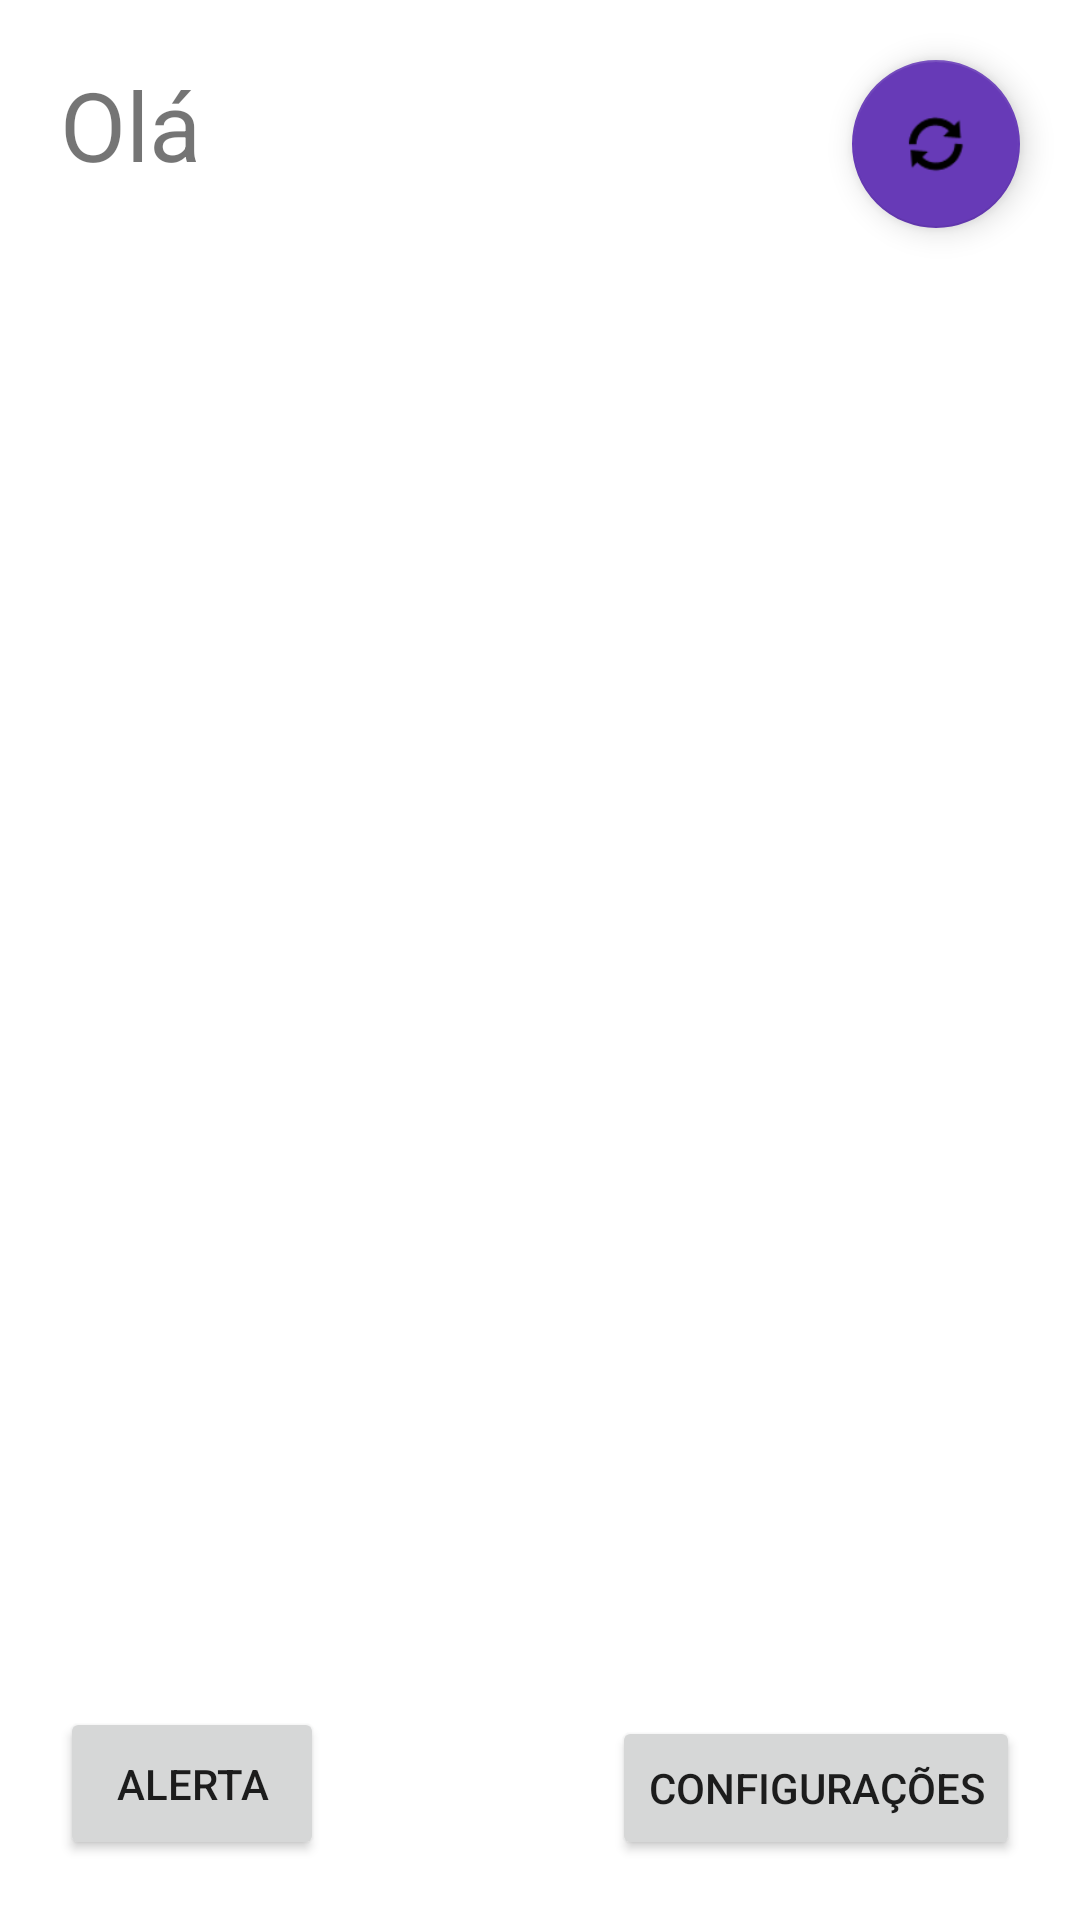

Layout XML and referenced resources for this Android screen:
<!-- AndroidManifest.xml: application theme Theme.AppAcess -->
<!-- res/layout/activity_main.xml -->
<?xml version="1.0" encoding="utf-8"?>
<androidx.constraintlayout.widget.ConstraintLayout xmlns:android="http://schemas.android.com/apk/res/android"
    xmlns:app="http://schemas.android.com/apk/res-auto"
    xmlns:tools="http://schemas.android.com/tools"
    android:id="@+id/mainlayout"
    android:layout_width="match_parent"
    android:layout_height="match_parent"
    tools:context=".MainActivity">

    <Button
        android:id="@+id/buttonalertMain"
        android:layout_width="0dp"
        android:layout_height="51dp"
        android:layout_marginStart="20dp"
        android:layout_marginBottom="20dp"
        android:text="Alerta"
        app:layout_constraintBottom_toBottomOf="parent"
        app:layout_constraintStart_toStartOf="parent" />

    <Button
        android:id="@+id/buttonconfigMain"
        android:layout_width="0dp"
        android:layout_height="wrap_content"
        android:layout_marginEnd="20dp"
        android:layout_marginBottom="20dp"
        android:text="Configurações"
        app:layout_constraintBottom_toBottomOf="parent"
        app:layout_constraintEnd_toEndOf="parent" />

    <TextView
        android:id="@+id/txtWellcomeMain"
        android:layout_width="wrap_content"
        android:layout_height="wrap_content"
        android:layout_marginStart="20dp"
        android:layout_marginTop="20dp"
        android:text="Olá"
        android:textSize="32sp"
        app:layout_constraintStart_toStartOf="parent"
        app:layout_constraintTop_toTopOf="parent" />


    <com.google.android.material.floatingactionbutton.FloatingActionButton
        android:id="@+id/buttonFloatingMain"
        android:layout_width="0dp"
        android:layout_height="wrap_content"
        android:layout_marginTop="20dp"
        android:layout_marginEnd="20dp"
        android:clickable="true"
        android:tint="#FFFFFF"
        app:backgroundTint="#673AB7"
        app:layout_constraintEnd_toEndOf="parent"
        app:layout_constraintTop_toTopOf="parent"
        app:srcCompat="@android:drawable/ic_popup_sync" />

    <ProgressBar
        android:id="@+id/progressbarMain"
        style="?android:attr/progressBarStyle"
        android:layout_width="wrap_content"
        android:layout_height="wrap_content"
        android:visibility="gone"
        app:layout_constraintBottom_toBottomOf="parent"
        app:layout_constraintEnd_toEndOf="parent"
        app:layout_constraintStart_toStartOf="parent"
        app:layout_constraintTop_toTopOf="parent" />

</androidx.constraintlayout.widget.ConstraintLayout>
<!-- resources referenced by this layout -->
<resources>
  <style name="Theme.AppAcess" parent="Theme.MaterialComponents.DayNight.NoActionBar">
          
          <item name="colorPrimary">@color/purple_500</item>
          <item name="colorPrimaryVariant">@color/purple_700</item>
          <item name="colorOnPrimary">@color/white</item>
          
          <item name="colorSecondary">@color/teal_200</item>
          <item name="colorSecondaryVariant">@color/teal_700</item>
          <item name="colorOnSecondary">@color/black</item>
          
          <item name="android:statusBarColor" tools:targetApi="l">?attr/colorPrimaryVariant</item>
          
      </style>
  <!-- not gathered from this repository: default colours our renderer supplied (Android Studio template values) -->
  <color name="purple_500">#FF6200EE</color>
  <color name="purple_700">#FF3700B3</color>
  <color name="teal_200">#FF03DAC5</color>
  <color name="teal_700">#FF018786</color>
  <color name="black">#FF000000</color>
  <color name="white">#FFFFFFFF</color>
</resources>
